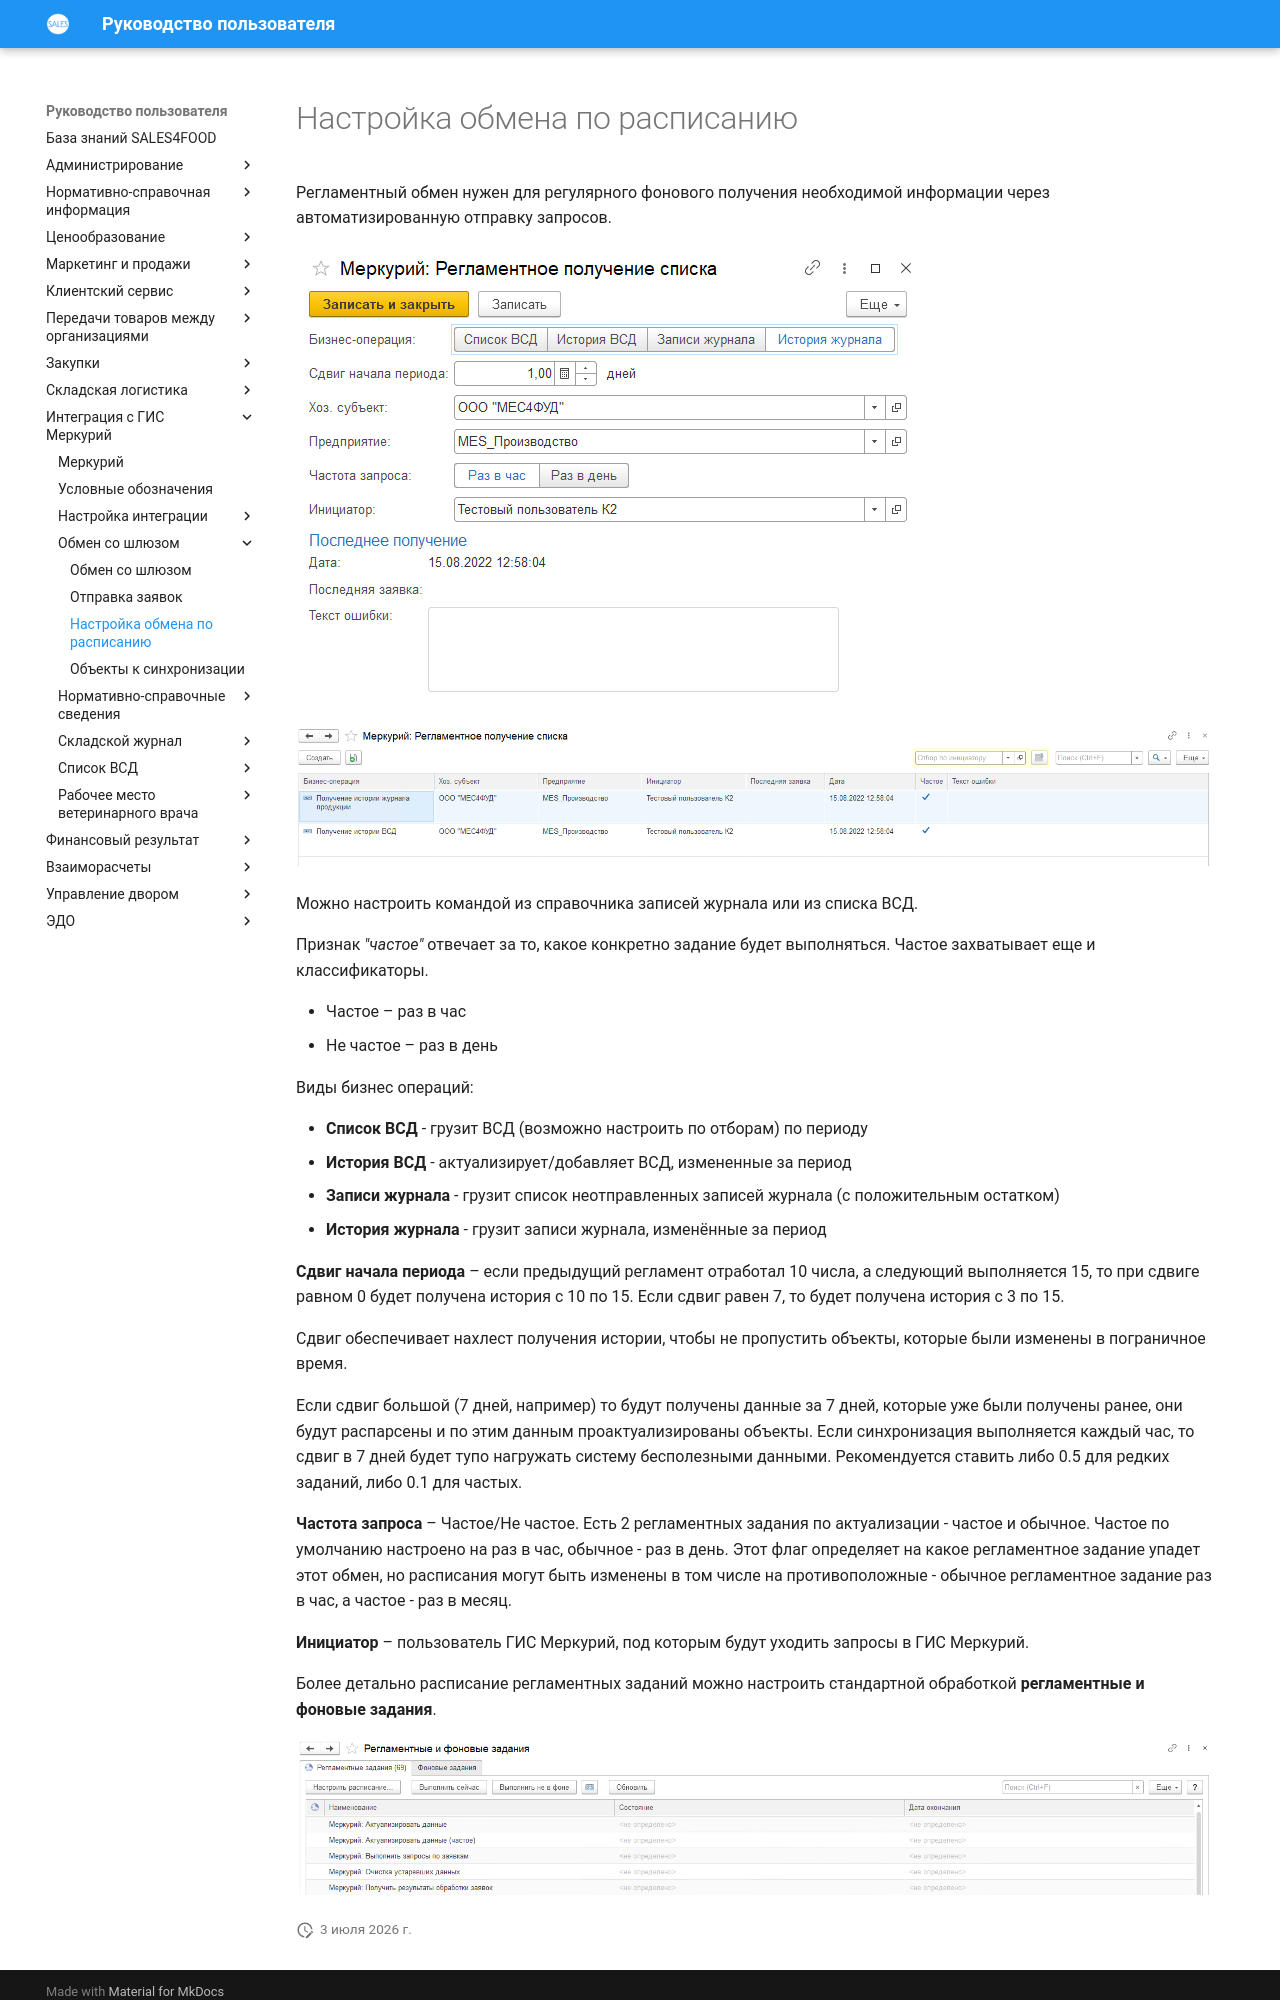

repository: Konstanta-it/sales4food · page: Mercury/ExchangeWithGateway/SettingScheduledExchange/index.html · generator: mkdocs

# Настройка обмена по расписанию

Регламентный обмен нужен для регулярного фонового получения необходимой информации через автоматизированную отправку запросов.

[![1][1]][1]

[![2][2]][2]

Можно настроить командой из справочника записей журнала или из списка ВСД.

Признак *"частое"* отвечает за то, какое конкретно задание будет выполняться. Частое захватывает еще и классификаторы.

- Частое – раз в час
- Не частое – раз в день

Виды бизнес операций:

- **Список ВСД** - грузит ВСД (возможно настроить по отборам) по периоду
- **История ВСД** - актуализирует/добавляет ВСД, измененные за период
- **Записи журнала** - грузит список неотправленных записей журнала (с положительным остатком)
- **История журнала** - грузит записи журнала, изменённые за период

**Сдвиг начала периода** – если предыдущий регламент отработал 10 числа, а следующий выполняется 15, то при сдвиге равном 0 будет получена история с 10 по 15. Если сдвиг равен 7, то будет получена история с 3 по 15.

Сдвиг обеспечивает нахлест получения истории, чтобы не пропустить объекты, которые были изменены в пограничное время.

Если сдвиг большой (7 дней, например) то будут получены данные за 7 дней, которые уже были получены ранее, они будут распарсены и по этим данным проактуализированы объекты. Если синхронизация выполняется каждый час, то сдвиг в 7 дней будет тупо нагружать систему бесполезными данными. Рекомендуется ставить либо 0.5 для редких заданий, либо 0.1 для частых.

**Частота запроса** – Частое/Не частое. Есть 2 регламентных задания по актуализации - частое и обычное. Частое по умолчанию настроено на раз в час, обычное - раз в день. Этот флаг определяет на какое регламентное задание упадет этот обмен, но расписания могут быть изменены в том числе на противоположные - обычное регламентное задание раз в час, а частое - раз в месяц.

**Инициатор** – пользователь ГИС Меркурий, под которым будут уходить запросы в ГИС Меркурий.

Более детально расписание регламентных заданий можно настроить стандартной обработкой **регламентные и фоновые задания**.

[![3][3]][3]
